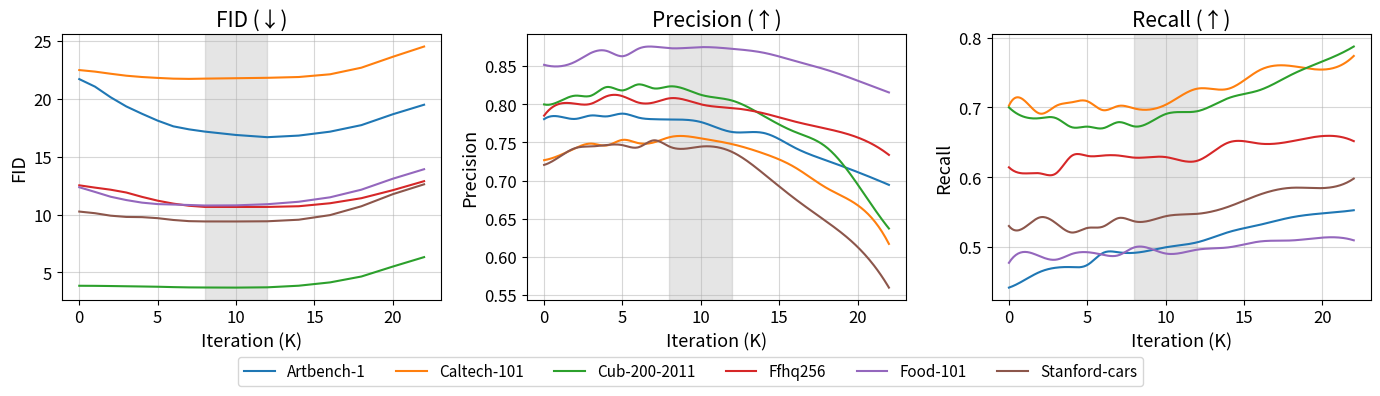

Source code (Python):
import pandas as pd
import matplotlib.pyplot as plt
from scipy.interpolate import make_interp_spline
from scipy.ndimage import gaussian_filter1d
import numpy as np


plt.rcParams.update({
    'font.size': 13,             # base font size
    'axes.titlesize': 15,        # title font size for each subplot
    'axes.labelsize': 13,        # x/y axis label font size
    'xtick.labelsize': 12,       # x tick label font size
    'ytick.labelsize': 12,       # y tick label font size
    'legend.fontsize': 11,       # legend font size
})


# === Data ===

# FID
fid_data = {
    "Iteration": [0, 1000, 2000, 3000, 4000, 5000, 6000, 7000, 8000, 10000, 12000, 14000, 16000, 18000, 20000, 22000],
    "Artbench-1": [22.08, 21.22, 19.90, 19.26, 18.69, 18.15, 17.33, 17.34, 17.31, 16.86, 16.32, 16.79, 17.18, 17.26, 18.66, 20.07],
    "Caltech-101": [22.56, 22.33, 22.16, 21.92, 21.85, 21.81, 21.68, 21.68, 21.73, 21.76, 21.80, 21.82, 21.86, 22.52, 23.32, 25.24],
    "Cub-200-2011": [3.85, 3.86, 3.82, 3.82, 3.77, 3.80, 3.72, 3.69, 3.72, 3.69, 3.65, 3.75, 4.14, 4.34, 5.33, 6.98],
    "Ffhq256": [12.72, 12.16, 12.16, 12.16, 11.29, 11.29, 10.81, 10.81, 10.49, 10.73, 10.67, 10.52, 10.90, 11.44, 11.54, 13.64],
    "Food-101": [12.69, 11.82, 11.43, 11.29, 10.94, 10.83, 10.89, 10.85, 10.72, 10.76, 10.83, 11.04, 11.33, 11.96, 12.95, 14.55],
    "Stanford-cars": [10.31, 10.24, 9.76, 9.70, 9.88, 9.75, 9.45, 9.39, 9.39, 9.43, 9.35, 9.43, 9.72, 10.54, 11.69, 13.24],
}
fid_df = pd.DataFrame(fid_data)

# Precision
precision_data = {
    "Iteration": fid_data["Iteration"],
    "Artbench-10": [0.7805, 0.7838, 0.7808, 0.7853, 0.7841, 0.7877, 0.7826, 0.7804, 0.78, 0.7767, 0.7636, 0.7624, 0.743, 0.7264, 0.7111, 0.6943],
    "Caltech-101": [0.7267, 0.7331, 0.7425, 0.7484, 0.7460, 0.7533, 0.7491, 0.7500, 0.7568, 0.7553, 0.7477, 0.7355, 0.7173, 0.6905, 0.6677, 0.6169],
    "Cub-200-2011": [0.7998, 0.8040, 0.8113, 0.8113, 0.8226, 0.8182, 0.8260, 0.8208, 0.8234, 0.8124, 0.8048, 0.7848, 0.7638, 0.7439, 0.6950, 0.6371],
    "Ffhq256": [0.7851, 0.8007, 0.8007, 0.8007, 0.8106, 0.8106, 0.8023, 0.8023, 0.8078, 0.7999, 0.7951, 0.7882, 0.7773, 0.7680, 0.7565, 0.7336],
    "Food-101": [0.8517, 0.8498, 0.8559, 0.8674, 0.8699, 0.8630, 0.8727, 0.8755, 0.8735, 0.8749, 0.8727, 0.8676, 0.8568, 0.8453, 0.8310, 0.8155],
    "Stanford-cars": [0.7205, 0.7314, 0.7426, 0.7447, 0.7466, 0.7464, 0.7435, 0.7527, 0.7445, 0.7445, 0.7374, 0.7090, 0.6761, 0.6464, 0.6129, 0.5596],
}
precision_df = pd.DataFrame(precision_data)

# Recall
recall_data = {
    "Iteration": fid_data["Iteration"],
    "Artbench-10": [0.4419, 0.4528, 0.4646, 0.4704, 0.4712, 0.4743, 0.4915, 0.4924, 0.4917, 0.4996, 0.5067, 0.5213, 0.5318, 0.5424, 0.5482, 0.5527],
    "Caltech-101": [0.7024, 0.7095, 0.6910, 0.7020, 0.7072, 0.7088, 0.6960, 0.7021, 0.6984, 0.7037, 0.7267, 0.7266, 0.7533, 0.7593, 0.7541, 0.7736],
    "Cub-200-2011": [0.6999, 0.6862, 0.6846, 0.6846, 0.6716, 0.6724, 0.6701, 0.6788, 0.6727, 0.6904, 0.6944, 0.7132, 0.7247, 0.7465, 0.7657, 0.7871],
    "Ffhq256": [0.6141, 0.6054, 0.6054, 0.6054, 0.6305, 0.6305, 0.6310, 0.6310, 0.6280, 0.6288, 0.6234, 0.6496, 0.6481, 0.6513, 0.6589, 0.6516],
    "Food-101": [0.4774, 0.4930, 0.4865, 0.4819, 0.4900, 0.4926, 0.4889, 0.4883, 0.4995, 0.4907, 0.4962, 0.4995, 0.5079, 0.5094, 0.5135, 0.5096],
    "Stanford-cars": [0.5301, 0.5281, 0.5426, 0.5341, 0.5208, 0.5273, 0.5292, 0.5415, 0.5368, 0.5441, 0.5475, 0.5577, 0.5751, 0.5848, 0.5844, 0.5980],
}
recall_df = pd.DataFrame(recall_data)

# === Plotting ===
fig, axs = plt.subplots(1, 3, figsize=(14, 4), sharex=True)
xticks = [0, 5000, 10000, 15000, 20000]
xtick_labels = ['0', '5', '10', '15', '20']

highlight_start = 8000
highlight_end = 12000

# Plotting helper function
def plot_panel(ax, df, title, ylabel=None, smooth=False):
    for col in df.columns[1:]:
        x = df["Iteration"]
        y = df[col]
        mask = y.notna()
        x = np.array(x)[mask]
        y = np.array(y)[mask]
        if smooth:
            x_smooth = np.linspace(x.min(), x.max(), 300)
            y_smooth = make_interp_spline(x, y)(x_smooth)
            ax.plot(x_smooth, y_smooth, label=col)
        else:
            smoothed = gaussian_filter1d(y, sigma=1)
            ax.plot(x, smoothed, label=col)
    ax.axvspan(highlight_start, highlight_end, color='gray', alpha=0.2)
    ax.set_title(title)
    ax.set_xticks(xticks)
    ax.grid(True, linestyle='-', alpha=0.5)
    ax.set_xticklabels(xtick_labels)
    if ylabel:
        ax.set_ylabel(ylabel)

plot_panel(axs[0], fid_df, "FID (↓)", "FID", smooth=False)
plot_panel(axs[1], precision_df, "Precision (↑)", "Precision", smooth=True)
plot_panel(axs[2], recall_df, "Recall (↑)", "Recall", smooth=True)


for ax in axs:
    ax.set_xlabel("Iteration (K)")

# Legend at bottom
handles, labels = axs[0].get_legend_handles_labels()
fig.legend(handles, labels, loc='lower center', bbox_to_anchor=(0.5, -0.01), ncol=6)
plt.tight_layout(rect=[0, 0.05, 1, 1])
plt.savefig("latestart_ablation_results_highlighted.png", bbox_inches='tight', dpi=300)
plt.show()
